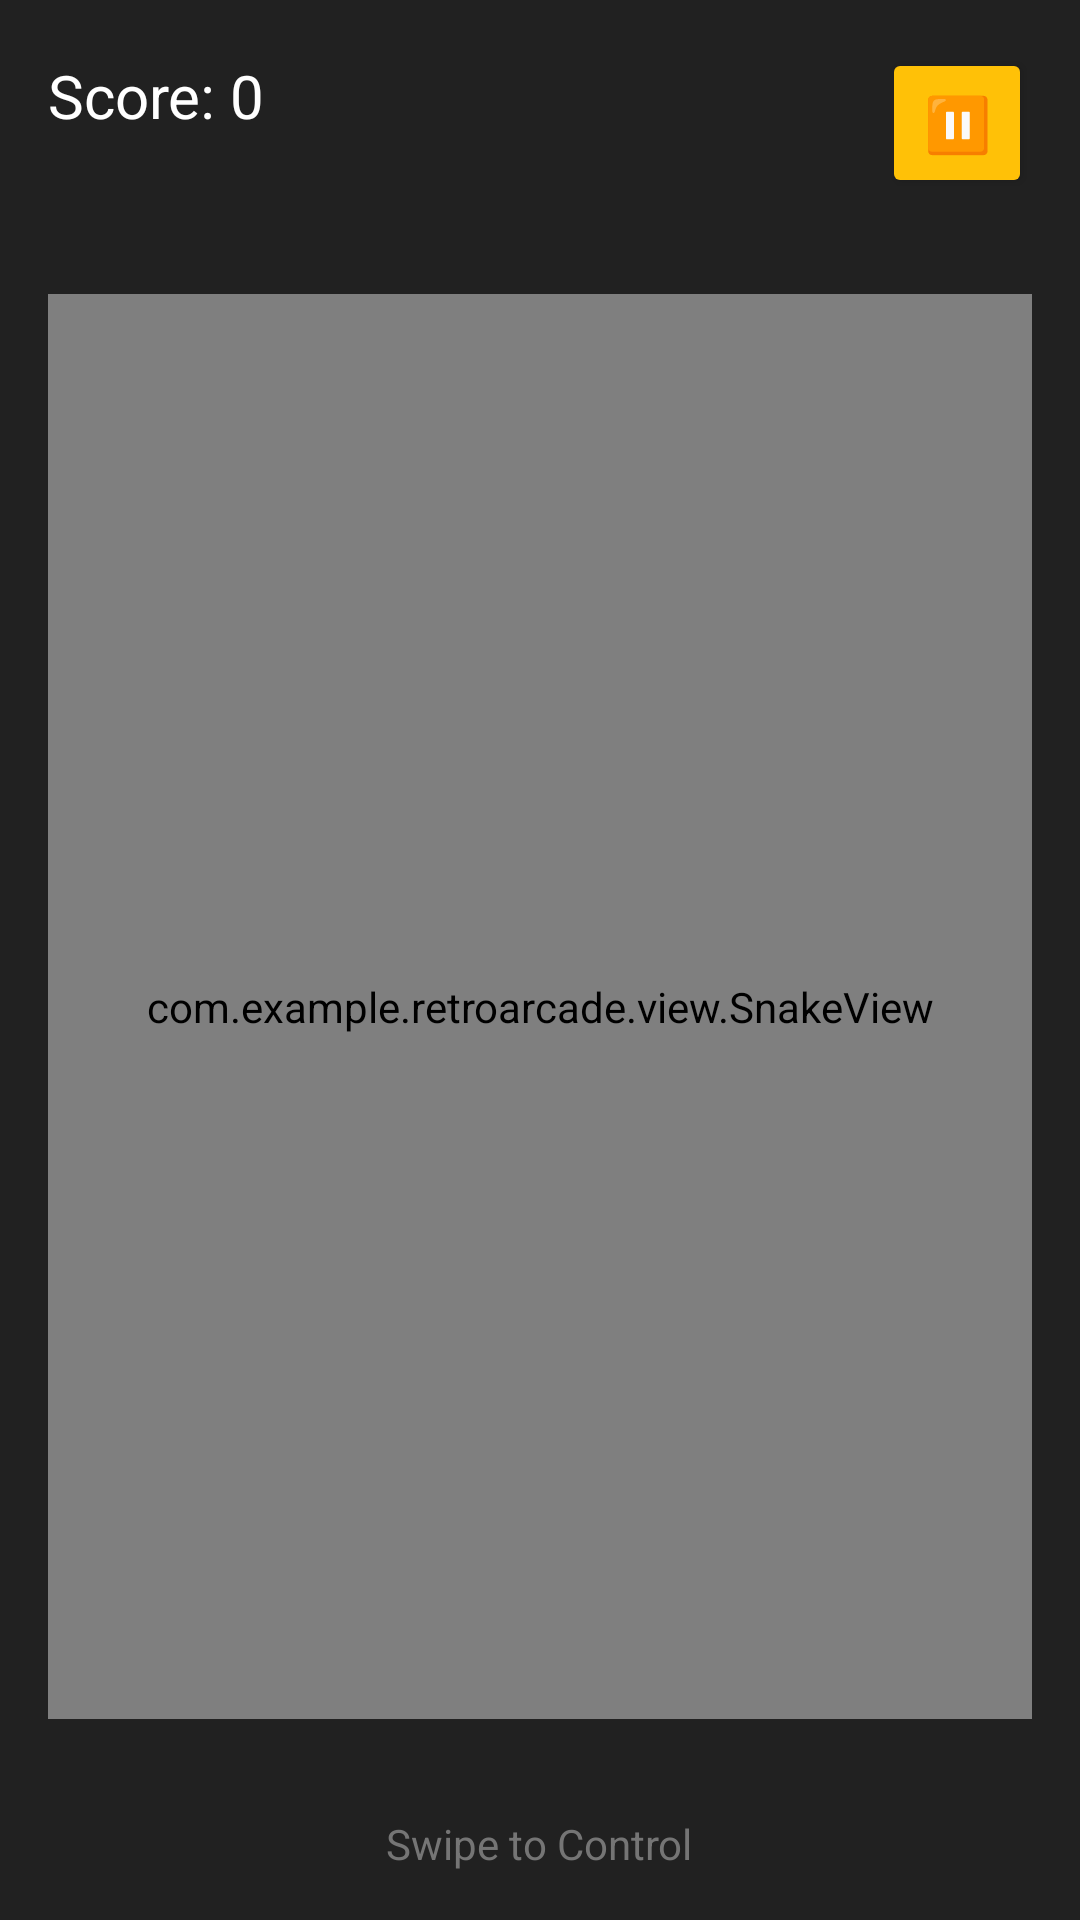

Reconstruct the res/layout file that produces this screen, plus the resources it refers to.
<!-- AndroidManifest.xml: application theme Theme.RetroArcade -->
<!-- res/layout/activity_main.xml -->
<?xml version="1.0" encoding="utf-8"?>
<LinearLayout xmlns:android="http://schemas.android.com/apk/res/android"
    android:layout_width="match_parent"
    android:layout_height="match_parent"
    android:orientation="vertical"
    android:background="#212121"
    android:gravity="center">

    <LinearLayout
        android:layout_width="match_parent"
        android:layout_height="wrap_content"
        android:orientation="horizontal"
        android:gravity="center_vertical"
        android:padding="16dp">

        <TextView
            android:id="@+id/scoreText"
            android:layout_width="0dp"
            android:layout_height="45dp"
            android:layout_weight="1"
            android:text="Score: 0"
            android:textColor="#FFFFFF"
            android:textSize="20sp" />

        <Button
            android:id="@+id/btnPause"
            android:layout_width="50dp"
            android:layout_height="50dp"
            android:text="⏸"
            android:textSize="18sp"
            android:backgroundTint="#FFC107"
            android:textColor="#000000"
            android:padding="0dp"/>
    </LinearLayout>

    <TextView
        android:id="@+id/txtPausedOverlay"
        android:layout_width="wrap_content"
        android:layout_height="wrap_content"
        android:text="PAUSED"
        android:textColor="#FFC107"
        android:textSize="40sp"
        android:textStyle="bold"
        android:visibility="gone"/>

    <com.example.retroarcade.view.SnakeView
        android:id="@+id/snakeView"
        android:layout_width="match_parent"
        android:layout_height="0dp"
        android:layout_weight="1"
        android:layout_margin="16dp"
        android:background="#000000"/>

    <LinearLayout
        android:id="@+id/controlsLayout"
        android:layout_width="match_parent"
        android:layout_height="wrap_content"
        android:orientation="vertical"
        android:gravity="center"
        android:visibility="gone"
        android:paddingBottom="24dp">

        <Button
            android:id="@+id/btnUp"
            android:layout_width="80dp"
            android:layout_height="60dp"
            android:text="▲"
            android:textSize="24sp"
            android:backgroundTint="#424242"/>

        <LinearLayout
            android:layout_width="wrap_content"
            android:layout_height="wrap_content"
            android:orientation="horizontal">

            <Button
                android:id="@+id/btnLeft"
                android:layout_width="80dp"
                android:layout_height="60dp"
                android:text="◀"
                android:textSize="24sp"
                android:layout_marginEnd="60dp"
                android:backgroundTint="#424242"/>

            <Button
                android:id="@+id/btnRight"
                android:layout_width="80dp"
                android:layout_height="60dp"
                android:text="▶"
                android:textSize="24sp"
                android:backgroundTint="#424242"/>
        </LinearLayout>

        <Button
            android:id="@+id/btnDown"
            android:layout_width="80dp"
            android:layout_height="60dp"
            android:text="▼"
            android:textSize="24sp"
            android:backgroundTint="#424242"/>
    </LinearLayout>

    <TextView
        android:id="@+id/txtSwipeHint"
        android:layout_width="wrap_content"
        android:layout_height="wrap_content"
        android:text="Swipe to Control"
        android:textColor="#757575"
        android:padding="16dp"/>

</LinearLayout>
<!-- resources referenced by this layout -->
<resources>
  <style name="Theme.RetroArcade" parent="Theme.MaterialComponents.DayNight.NoActionBar">
          <item name="colorPrimary">@color/purple_500</item>
          <item name="colorPrimaryVariant">@color/purple_700</item>
          <item name="colorOnPrimary">@color/white</item>
          
          <item name="colorSecondary">@color/teal_200</item>
          <item name="colorSecondaryVariant">@color/teal_700</item>
          <item name="colorOnSecondary">@color/black</item>
          
          <item name="android:statusBarColor">?attr/colorPrimaryVariant</item>
          
      </style>
  <!-- not gathered from this repository: default colours our renderer supplied (Android Studio template values) -->
  <color name="purple_500">#FF6200EE</color>
  <color name="purple_700">#FF3700B3</color>
  <color name="teal_200">#FF03DAC5</color>
  <color name="teal_700">#FF018786</color>
  <color name="black">#FF000000</color>
  <color name="white">#FFFFFFFF</color>
</resources>
